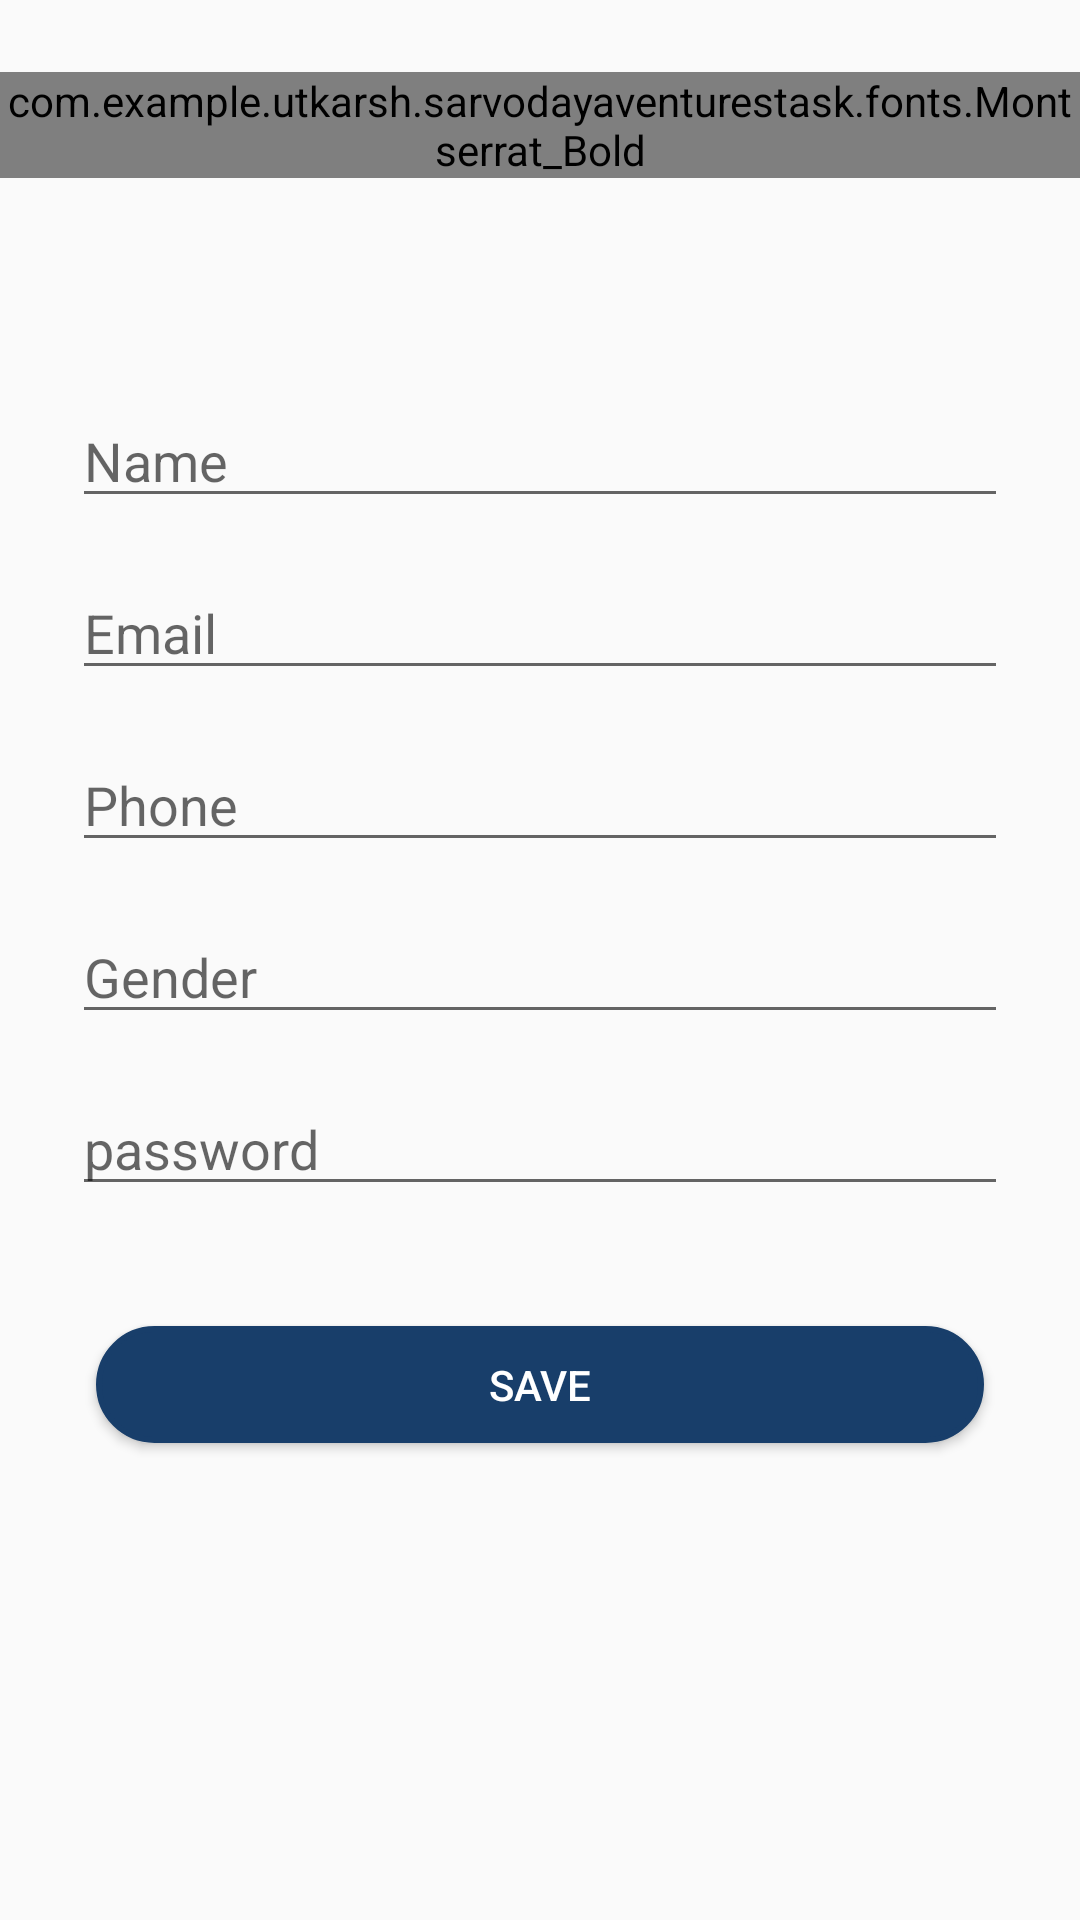

Produce the Android XML layout that renders to this screen, including the resource entries it uses.
<!-- AndroidManifest.xml: application theme AppTheme -->
<!-- res/layout/activity_details.xml -->
<?xml version="1.0" encoding="utf-8"?>
<android.support.constraint.ConstraintLayout xmlns:android="http://schemas.android.com/apk/res/android"
    xmlns:app="http://schemas.android.com/apk/res-auto"
    xmlns:tools="http://schemas.android.com/tools"
    android:layout_width="match_parent"
    android:layout_height="match_parent"
    tools:context=".Details">

    <EditText
        android:id="@+id/editText2"
        android:layout_width="0dp"
        android:layout_height="wrap_content"
        android:layout_marginStart="24dp"
        android:layout_marginLeft="24dp"
        android:layout_marginTop="72dp"
        android:layout_marginEnd="24dp"
        android:layout_marginRight="24dp"
        android:ems="10"
        android:hint="Name"
        android:inputType="textPersonName"
        app:layout_constraintEnd_toEndOf="parent"
        app:layout_constraintHorizontal_bias="1.0"
        app:layout_constraintStart_toStartOf="parent"
        app:layout_constraintTop_toBottomOf="@+id/textView5" />

    <EditText
        android:id="@+id/editText3"
        android:layout_width="0dp"
        android:layout_height="wrap_content"
        android:layout_marginTop="16dp"
        android:ems="10"
        android:hint="Email"
        android:inputType="textPersonName"
        app:layout_constraintEnd_toEndOf="@+id/editText2"
        app:layout_constraintStart_toStartOf="@+id/editText2"
        app:layout_constraintTop_toBottomOf="@+id/editText2" />

    <EditText
        android:id="@+id/editText4"
        android:layout_width="0dp"
        android:layout_height="wrap_content"
        android:layout_marginTop="16dp"
        android:ems="10"
        android:hint="Phone"
        android:inputType="textPersonName"
        app:layout_constraintEnd_toEndOf="@+id/editText3"
        app:layout_constraintStart_toStartOf="@+id/editText3"
        app:layout_constraintTop_toBottomOf="@+id/editText3" />

    <EditText
        android:id="@+id/editText5"
        android:layout_width="0dp"
        android:layout_height="wrap_content"
        android:layout_marginTop="16dp"
        android:ems="10"
        android:hint="Gender"
        android:inputType="textPersonName"
        app:layout_constraintEnd_toEndOf="@+id/editText4"
        app:layout_constraintStart_toStartOf="@+id/editText4"
        app:layout_constraintTop_toBottomOf="@+id/editText4" />

    <EditText
        android:id="@+id/editText6"
        android:layout_width="0dp"
        android:layout_height="wrap_content"
        android:layout_marginTop="16dp"
        android:ems="10"
        android:hint="password"
        android:inputType="textPersonName"
        app:layout_constraintEnd_toEndOf="@+id/editText5"
        app:layout_constraintStart_toStartOf="@+id/editText5"
        app:layout_constraintTop_toBottomOf="@+id/editText5" />

    <com.example.utkarsh.sarvodayaventurestask.fonts.Montserrat_Bold
        android:id="@+id/textView5"
        android:layout_width="wrap_content"
        android:layout_height="wrap_content"
        android:layout_marginStart="8dp"
        android:layout_marginLeft="8dp"
        android:layout_marginTop="24dp"
        android:layout_marginEnd="8dp"
        android:layout_marginRight="8dp"
        android:text="Details"
        android:textSize="20sp"
        app:layout_constraintEnd_toEndOf="parent"
        app:layout_constraintStart_toStartOf="parent"
        app:layout_constraintTop_toTopOf="parent" />

    <Button
        android:id="@+id/button5"
        android:layout_width="0dp"
        android:layout_height="39dp"
        android:layout_marginStart="32dp"
        android:layout_marginLeft="32dp"
        android:layout_marginTop="40dp"
        android:layout_marginEnd="32dp"
        android:layout_marginRight="32dp"
        android:background="@drawable/button_background"
        android:text="Save"
        android:textColor="#fff"
        app:layout_constraintEnd_toEndOf="parent"
        app:layout_constraintStart_toStartOf="parent"
        app:layout_constraintTop_toBottomOf="@+id/editText6" />
</android.support.constraint.ConstraintLayout>
<!-- resources referenced by this layout -->
<resources>
  <!-- drawable button_background (drawable-v24) -->
  <?xml version="1.0" encoding="utf-8"?>
  
  <shape xmlns:android="http://schemas.android.com/apk/res/android">
  
  
      <stroke
          android:width="2dp" android:color="#183E6A"></stroke>
  
      <solid
          android:color="#183E6A">
      </solid>
  
      <corners
          android:radius="40dp">
      </corners>
  </shape>
  <style name="AppTheme" parent="Theme.AppCompat.Light.NoActionBar">
          
          <item name="colorPrimary">@color/colorPrimary</item>
          <item name="colorPrimaryDark">#ffffff</item>
          <item name="colorAccent">@color/colorAccent</item>
          <item name="android:windowLightStatusBar">true</item>
      </style>
  <!-- not gathered from this repository: default colours our renderer supplied (Android Studio template values) -->
  <color name="colorPrimary">#FF6200EE</color>
  <color name="colorAccent">#FF03DAC5</color>
</resources>
